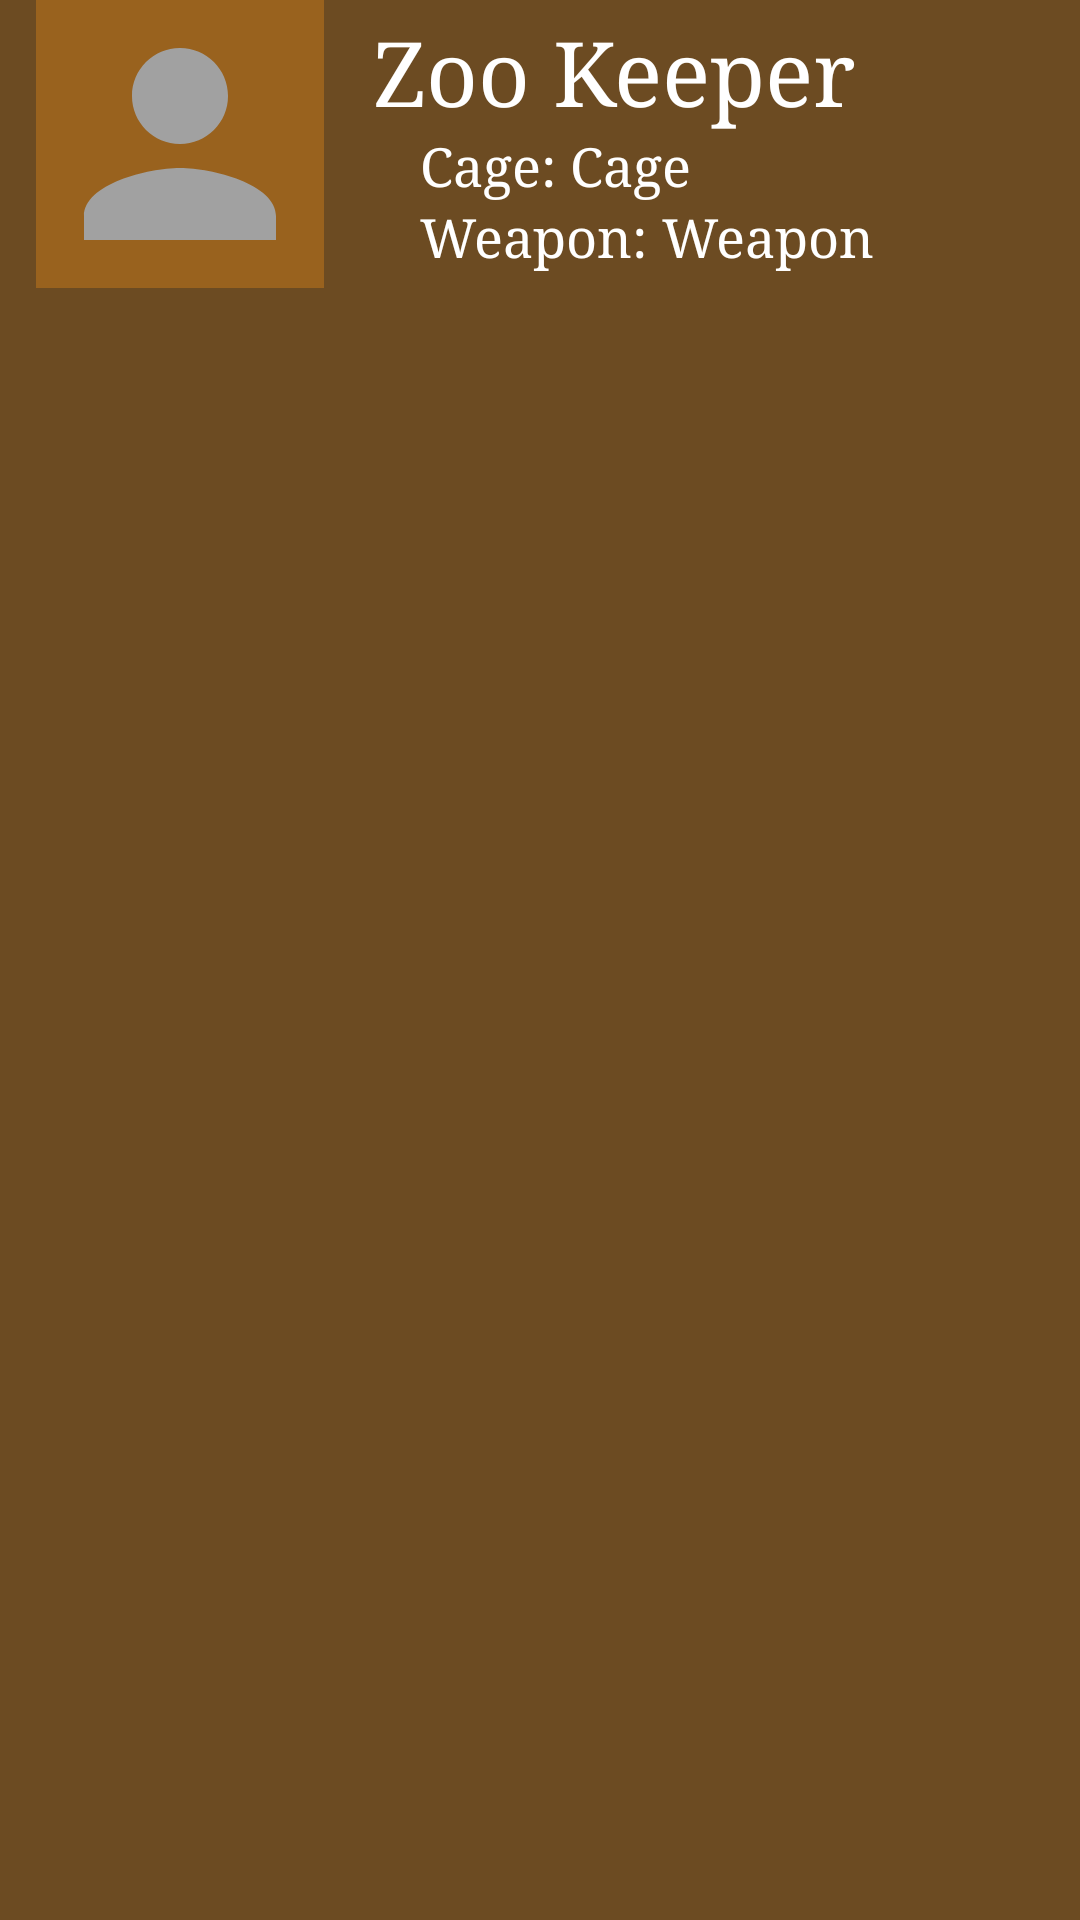

Produce the Android XML layout that renders to this screen, including the resource entries it uses.
<!-- AndroidManifest.xml: application theme Theme.FantaZoo_App -->
<!-- res/layout/zookeeper_list_item.xml -->
<?xml version="1.0" encoding="utf-8"?>
<androidx.constraintlayout.widget.ConstraintLayout xmlns:android="http://schemas.android.com/apk/res/android"
    android:layout_width="match_parent"
    android:layout_height="match_parent"
    xmlns:app="http://schemas.android.com/apk/res-auto"
    android:background="@color/golden_brown_trans">

    <ImageView
        android:id="@+id/keeper_icon"
        android:layout_width="wrap_content"
        android:layout_height="wrap_content"
        android:layout_marginStart="12dp"
        android:src="@drawable/baseline_person_24"
        app:layout_constraintStart_toStartOf="parent"
        app:layout_constraintTop_toTopOf="parent"
        android:background="@color/golden_brown"/>

    <TextView
        android:id="@+id/keepername"
        android:layout_width="wrap_content"
        android:layout_height="wrap_content"
        android:layout_marginTop="4dp"
        android:fontFamily="serif"
        android:gravity="center"
        android:text="Zoo Keeper"
        android:textSize="@dimen/txt_title_size"
        app:layout_constraintEnd_toEndOf="parent"
        app:layout_constraintHorizontal_bias="0.179"
        app:layout_constraintStart_toEndOf="@id/keeper_icon"
        app:layout_constraintTop_toTopOf="parent" />

    <TextView
        android:id="@+id/cageowner"
        android:layout_width="wrap_content"
        android:layout_height="wrap_content"
        android:layout_alignTop="@+id/keepername"
        android:layout_marginStart="32dp"
        android:fontFamily="serif"
        android:gravity="center"
        android:text="Cage: "
        android:textSize="@dimen/txt_small_size"
        app:layout_constraintStart_toEndOf="@id/keeper_icon"
        app:layout_constraintTop_toBottomOf="@id/keepername" />

    <TextView
        android:id="@+id/cage"
        android:layout_width="wrap_content"
        android:layout_height="wrap_content"
        android:fontFamily="serif"
        android:gravity="center"
        android:text="Cage"
        android:textSize="@dimen/txt_small_size"
        app:layout_constraintEnd_toEndOf="parent"
        app:layout_constraintHorizontal_bias="0.0"
        app:layout_constraintStart_toEndOf="@id/cageowner"
        app:layout_constraintTop_toBottomOf="@id/keepername" />

    <TextView
        android:id="@+id/weaponowner"
        android:layout_width="wrap_content"
        android:layout_height="wrap_content"
        android:layout_alignTop="@+id/cageowner"
        android:layout_marginStart="32dp"
        android:fontFamily="serif"
        android:gravity="center"
        android:text="Weapon: "
        android:textSize="@dimen/txt_small_size"
        app:layout_constraintStart_toEndOf="@id/keeper_icon"
        app:layout_constraintTop_toBottomOf="@id/cageowner" />

    <TextView
        android:id="@+id/weapon"
        android:layout_width="wrap_content"
        android:layout_height="wrap_content"
        android:fontFamily="serif"
        android:gravity="center"
        android:text="Weapon"
        android:textSize="@dimen/txt_small_size"
        app:layout_constraintStart_toEndOf="@id/weaponowner"
        app:layout_constraintTop_toBottomOf="@id/cageowner" />

</androidx.constraintlayout.widget.ConstraintLayout>
<!-- resources referenced by this layout -->
<resources>
  <color name="golden_brown">#99621E</color>
  <color name="golden_brown_trans">#6699621E</color>
  <dimen name="txt_small_size">18sp</dimen>
  <dimen name="txt_title_size">30sp</dimen>
  <!-- drawable baseline_person_24 (drawable) -->
  <vector xmlns:android="http://schemas.android.com/apk/res/android"  android:tint="#A1A1A1" android:viewportHeight="24" android:viewportWidth="24"
      android:height="96dp"
      android:width="96dp">
        
      <path android:fillColor="@android:color/white" android:pathData="M12,12c2.21,0 4,-1.79 4,-4s-1.79,-4 -4,-4 -4,1.79 -4,4 1.79,4 4,4zM12,14c-2.67,0 -8,1.34 -8,4v2h16v-2c0,-2.66 -5.33,-4 -8,-4z"/>
      
  </vector>
  <style name="Theme.FantaZoo_App" parent="Theme.MaterialComponents.DayNight.NoActionBar">
          
          <item name="colorPrimary">@color/green_300</item>
          <item name="colorPrimaryVariant">@color/green_500</item>
          <item name="colorOnPrimary">@color/white</item>
          
          <item name="colorSecondary">@color/green_100</item>
          <item name="colorSecondaryVariant">@color/green_500</item>
          <item name="colorOnSecondary">@color/white</item>
          
          <item name="android:statusBarColor">?attr/colorPrimaryVariant</item>
          
          <item name="android:windowBackground">@color/dark_brown</item>
          <item name="android:textColor">@color/white</item>
          <item name="android:textColorHint">@color/white_trans</item>
  
          <item name="android:popupBackground">@color/green_700</item>
  
      </style>
  <color name="green_300">#3E7944</color>
  <color name="green_500">#315E35</color>
  <color name="white">#FFFFFFFF</color>
  <color name="green_100">#53A25B</color>
  <color name="dark_brown">#4E3C24</color>
  <color name="white_trans">#66FFFFFF</color>
  <color name="green_700">#234326</color>
</resources>
